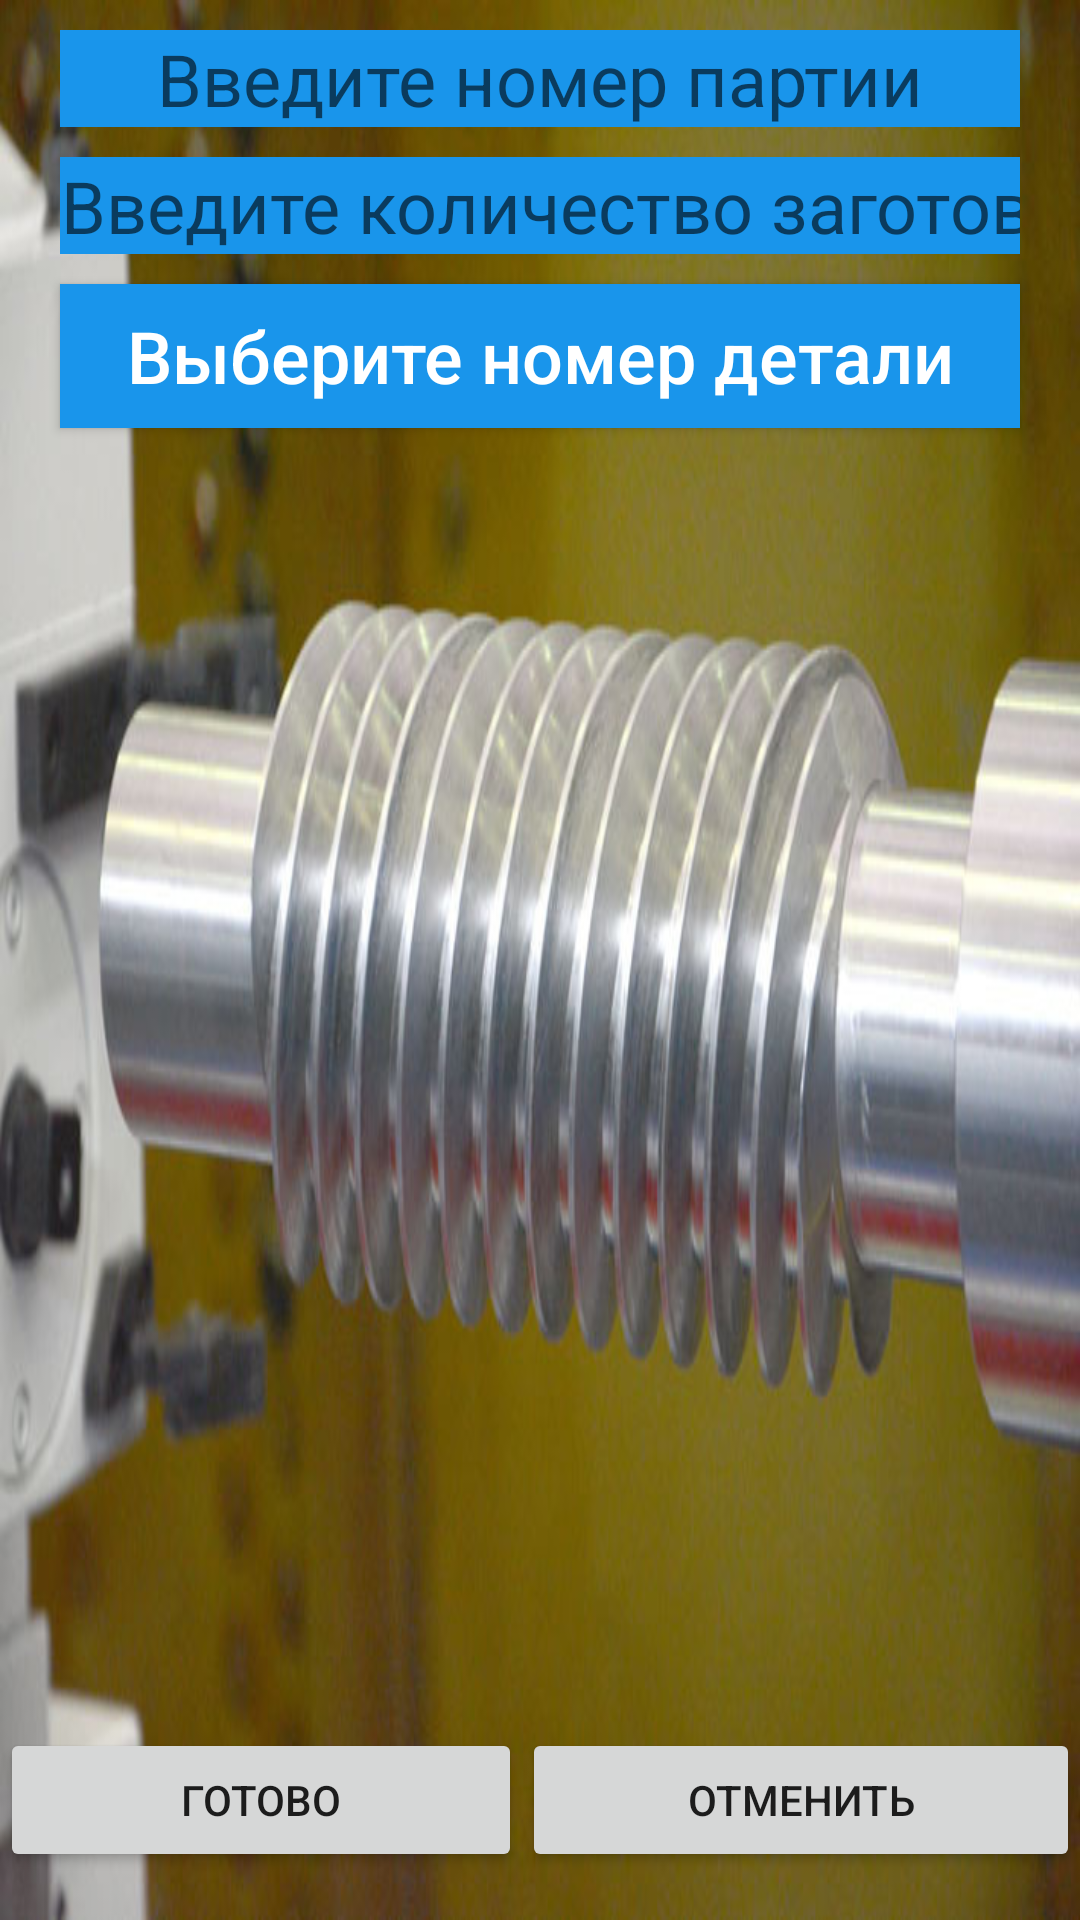

Android layout source for this screen:
<!-- AndroidManifest.xml: application theme AppTheme -->
<!-- res/layout/activity_edit_provision.xml -->
<?xml version="1.0" encoding="utf-8"?>
<androidx.constraintlayout.widget.ConstraintLayout
    xmlns:android="http://schemas.android.com/apk/res/android"
    xmlns:app="http://schemas.android.com/apk/res-auto"
    xmlns:tools="http://schemas.android.com/tools"
    android:layout_width="match_parent"
    android:layout_height="match_parent"
    android:background="@drawable/shnec"    >

    <EditText
        android:id="@+id/enter_Batch_Number"
        android:layout_width="match_parent"
        android:layout_height="wrap_content"
        android:layout_marginTop="10dp"
        android:layout_marginLeft="20dp"
        android:layout_marginRight="20dp"
        android:background="#1995EB"
        android:hint="@string/enter_Batch_Number"
        android:ems="10"
        android:inputType="number"
        android:textColor="#FFFFFF"
        android:textAlignment="center"
        android:textSize="24sp"
        app:layout_constraintTop_toTopOf="parent"/>

    <EditText
        android:id="@+id/enter_Quantity_Of_Details"
        android:layout_width="match_parent"
        android:layout_height="wrap_content"
        android:layout_marginTop="10dp"
        android:layout_marginLeft="20dp"
        android:layout_marginRight="20dp"
        android:background="#1995EB"
        android:hint="@string/enter_Quantity_Of_Details"
        android:ems="10"
        android:inputType="number"
        android:textColor="#FFFFFF"
        android:textAlignment="center"
        android:textSize="24sp"
        app:layout_constraintTop_toBottomOf="@id/enter_Batch_Number"/>

    <Button
        android:id="@+id/choice_Detail_Number"
        android:layout_width="match_parent"
        android:layout_height="wrap_content"
        android:layout_marginLeft="20dp"
        android:layout_marginTop="10dp"
        android:layout_marginRight="20dp"
        android:background="#1995EB"
        android:text="@string/choice_Detail_Number"
        android:textAlignment="center"
        android:textAllCaps="false"
        android:textColor="#FFFFFF"
        android:textSize="24sp"
        app:layout_constraintTop_toBottomOf="@+id/enter_Quantity_Of_Details" />

    <LinearLayout
        android:id="@+id/layout_choiceDetailNumber"
        android:layout_width="match_parent"
        android:layout_height="wrap_content"
        android:layout_marginLeft="20dp"
        android:layout_marginTop="1dp"
        android:layout_marginRight="20dp"
        android:background="#1995EB"
        android:orientation="vertical"
        app:layout_constraintTop_toBottomOf="@+id/choice_Detail_Number">
        </LinearLayout>

    <LinearLayout
        android:id="@+id/layout_choiceOperationNumber"
        android:layout_width="match_parent"
        android:layout_height="wrap_content"
        android:layout_marginLeft="20dp"
        android:layout_marginTop="1dp"
        android:layout_marginRight="20dp"
        android:background="#1995EB"
        android:orientation="vertical"
        app:layout_constraintTop_toBottomOf="@+id/layout_choiceDetailNumber">
    </LinearLayout>

    <LinearLayout
        android:layout_width="match_parent"
        android:layout_height="wrap_content"
        android:orientation="horizontal"
        android:layout_marginBottom="16dp"
        app:layout_constraintBottom_toBottomOf="parent">

        <Button
            android:id="@+id/ready_button_choice_layout"
            android:layout_width="wrap_content"
            android:layout_height="wrap_content"
            android:layout_weight="1"
            android:text="@string/ready" />

        <Button
            android:id="@+id/cancel_button_choice_layout"
            android:layout_width="wrap_content"
            android:layout_height="wrap_content"
            android:layout_weight="1"
            android:text="@string/cancel" />
    </LinearLayout>

</androidx.constraintlayout.widget.ConstraintLayout>
<!-- resources referenced by this layout -->
<resources>
  <!-- drawable shnec: jpg bitmap (drawable, 92506 bytes) -->
  <string name="cancel">Отменить</string>
  <string name="choice_Detail_Number">Выберите номер детали</string>
  <string name="enter_Batch_Number">Введите номер партии</string>
  <string name="enter_Quantity_Of_Details">Введите количество заготовок</string>
  <string name="ready">Готово</string>
  <style name="AppTheme" parent="Theme.AppCompat.Light.DarkActionBar">
          
          <item name="colorPrimary">@color/colorPrimary</item>
          <item name="colorPrimaryDark">@color/colorPrimaryDark</item>
          <item name="colorAccent">@color/colorAccent</item>
      </style>
  <!-- not gathered from this repository: default colours our renderer supplied (Android Studio template values) -->
  <color name="colorPrimary">#FF6200EE</color>
  <color name="colorPrimaryDark">#FF3700B3</color>
  <color name="colorAccent">#FF03DAC5</color>
</resources>
